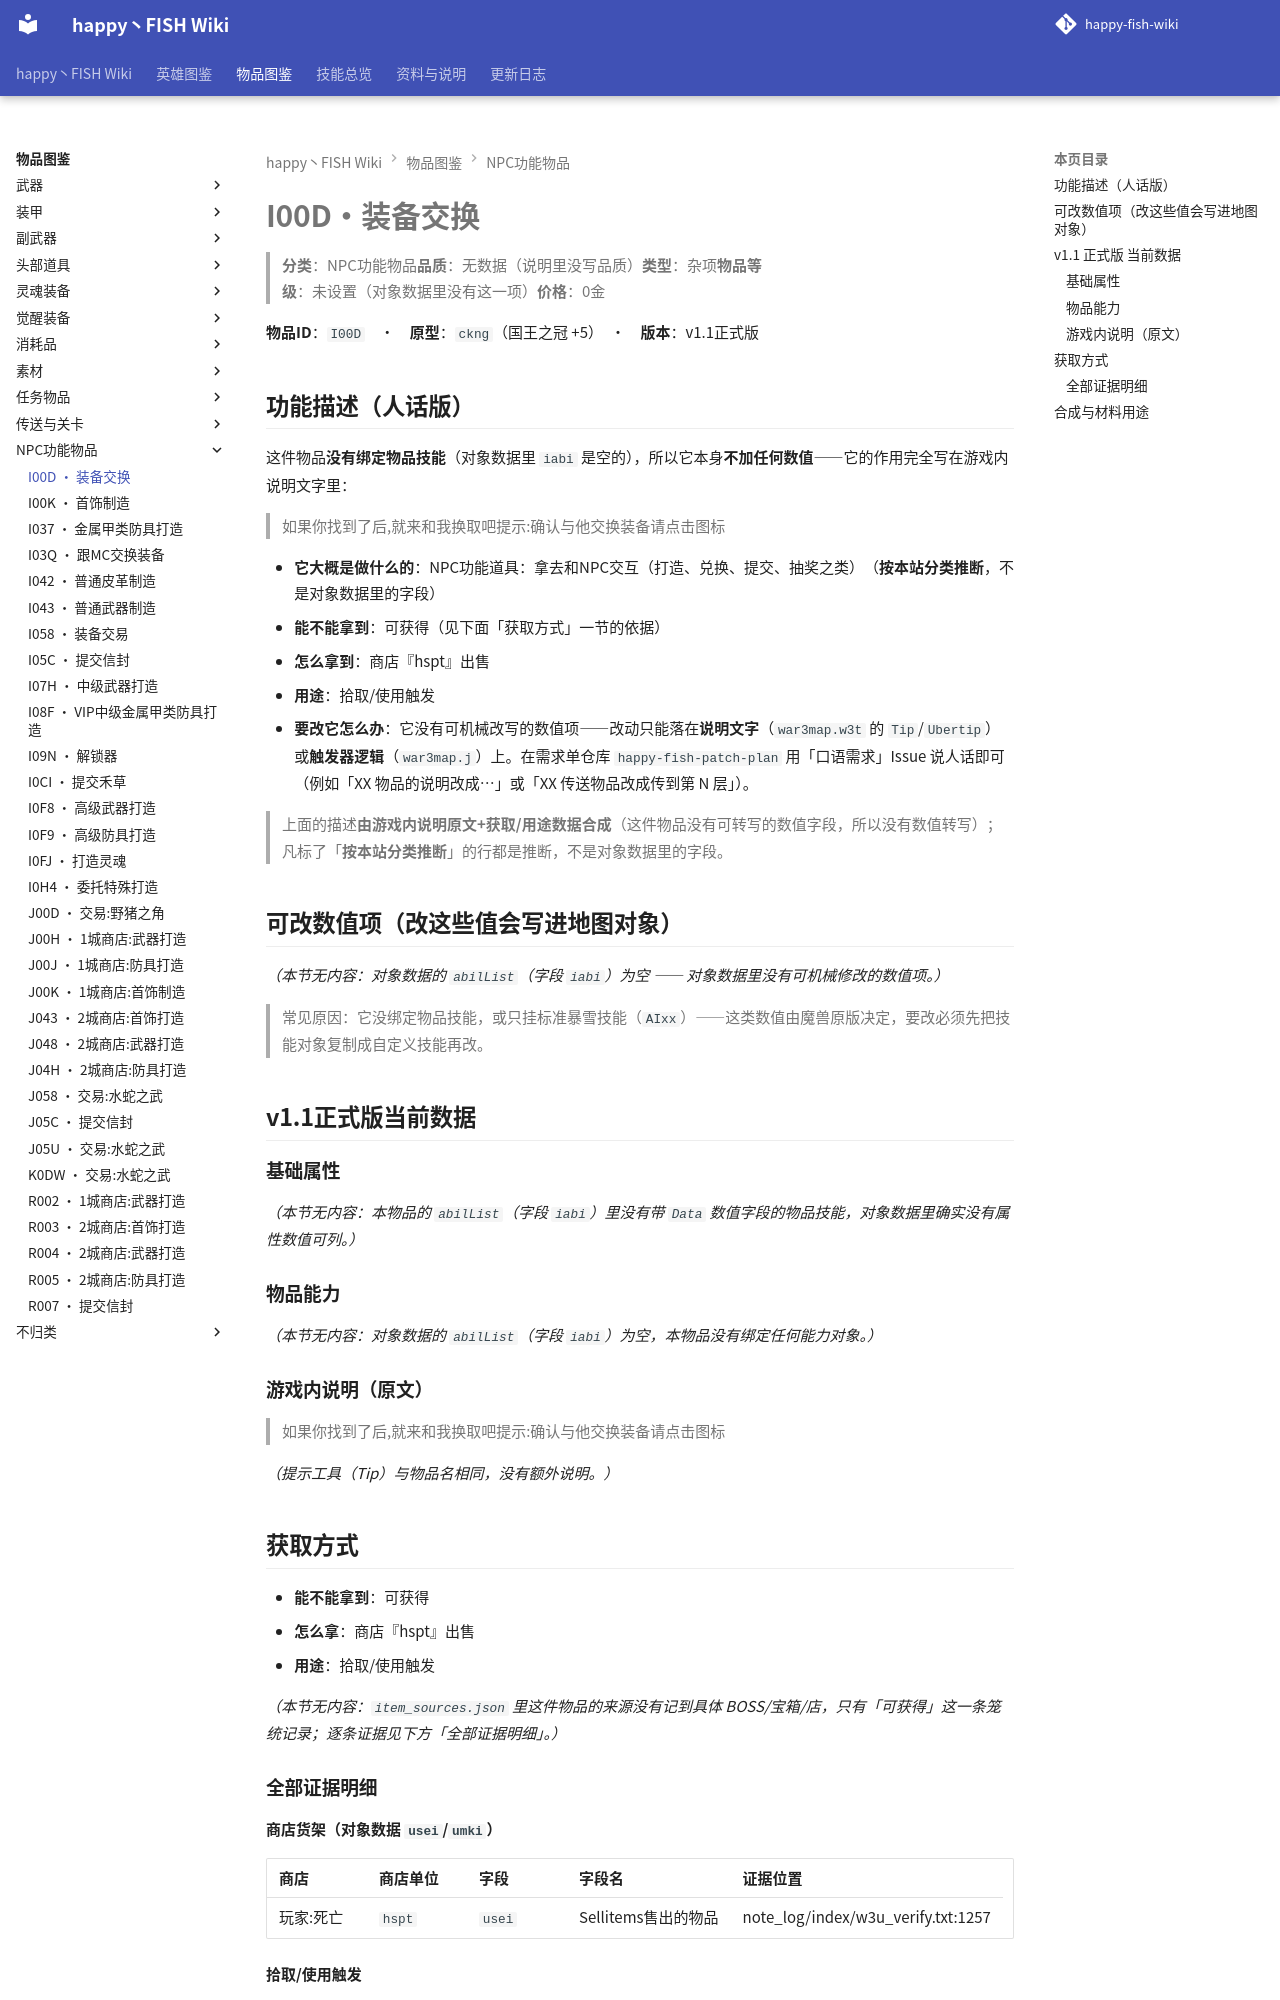

repository: slasher233/happy-fish-sao-wiki · page: items/NPC功能物品/I00D_装备交换/index.html · generator: mkdocs

# I00D · 装备交换

> **分类**：NPC功能物品　**品质**：无数据（说明里没写品质）　**类型**：杂项　**物品等级**：未设置（对象数据里没有这一项）　**价格**：0 金

**物品 ID**：`I00D`　·　**原型**：`ckng`（国王之冠 +5）　·　**版本**：v1.1 正式版

## 功能描述（人话版）

这件物品**没有绑定物品技能**（对象数据里 `iabi` 是空的），所以它本身**不加任何数值** —— 它的作用完全写在游戏内说明文字里：

> 如果你找到了后,就来和我换取吧
> 提示:确认与他交换装备请点击图标

- **它大概是做什么的**：NPC 功能道具：拿去和 NPC 交互（打造、兑换、提交、抽奖之类）（**按本站分类推断**，不是对象数据里的字段）
- **能不能拿到**：可获得（见下面「获取方式」一节的依据）
- **怎么拿到**：商店『hspt』出售
- **用途**：拾取/使用触发
- **要改它怎么办**：它没有可机械改写的数值项 —— 改动只能落在**说明文字**（`war3map.w3t` 的 `Tip`/`Ubertip`）或**触发器逻辑**（`war3map.j`）上。在需求单仓库 `happy-fish-patch-plan` 用「口语需求」Issue 说人话即可（例如「XX 物品的说明改成…」或「XX 传送物品改成传到第 N 层」）。

> 上面的描述**由游戏内说明原文 + 获取/用途数据合成**（这件物品没有可转写的数值字段，所以没有数值转写）；凡标了「**按本站分类推断**」的行都是推断，不是对象数据里的字段。

## 可改数值项（改这些值会写进地图对象）

_（本节无内容：对象数据的 `abilList`（字段 `iabi`）为空 —— 对象数据里没有可机械修改的数值项。）_

> 常见原因：它没绑定物品技能，或只挂标准暴雪技能（`AIxx`）——这类数值由魔兽原版决定，要改必须先把技能对象复制成自定义技能再改。

## v1.1 正式版 当前数据

### 基础属性

_（本节无内容：本物品的 `abilList`（字段 `iabi`）里没有带 `Data` 数值字段的物品技能，对象数据里确实没有属性数值可列。）_

### 物品能力

_（本节无内容：对象数据的 `abilList`（字段 `iabi`）为空，本物品没有绑定任何能力对象。）_

### 游戏内说明（原文）

> 如果你找到了后,就来和我换取吧
> 提示:确认与他交换装备请点击图标

_（提示工具（Tip）与物品名相同，没有额外说明。）_

## 获取方式

- **能不能拿到**：可获得
- **怎么拿**：商店『hspt』出售
- **用途**：拾取/使用触发

_（本节无内容：`item_sources.json` 里这件物品的来源没有记到具体 BOSS/宝箱/店，只有「可获得」这一条笼统记录；逐条证据见下方「全部证据明细」。）_

### 全部证据明细

**商店货架（对象数据 `usei`/`umki`）**

| 商店 | 商店单位 | 字段 | 字段名 | 证据位置 |
| --- | --- | --- | --- | --- |
| 玩家:死亡 | `hspt` | `usei` | Sellitems 售出的物品 | note_log/index/w3u_verify.txt:1257 |


**拾取 / 使用触发**

| 方式 | 产出 | 触发器行号（`war3map.j`） |
| --- | --- | --- |
| 配方卷轴被使用 | `I00T` | `47892` |
| 配方卷轴被使用 | `I0DF` | `48538` |
